Dataset: dataset (GitHub, martinsaxa/jute-disease-dataset). Classes: dieback, fresh, holed, mosaic, stem soft rot.

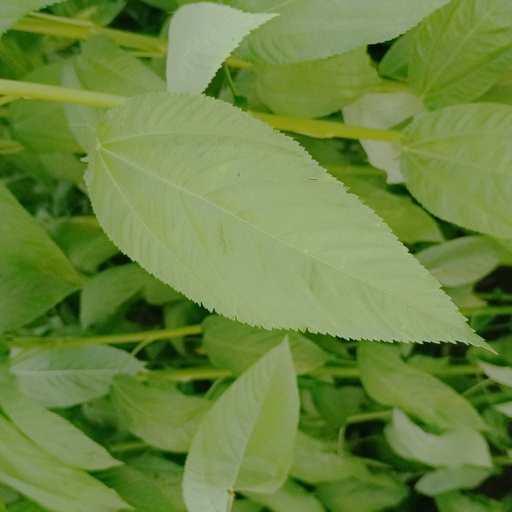
Label: fresh

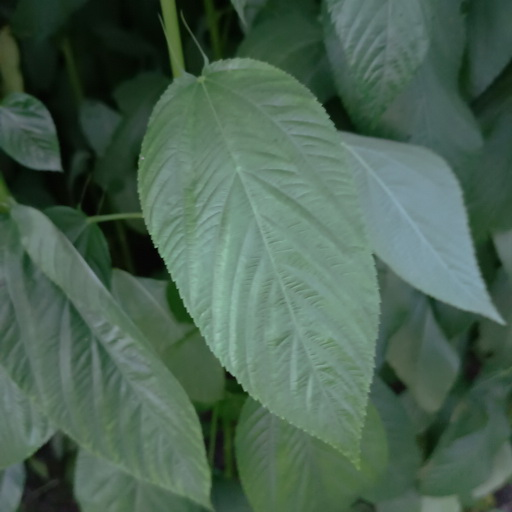
Label: fresh

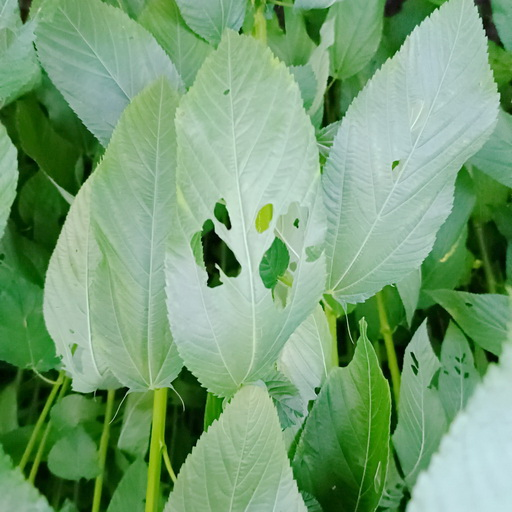
Label: holed

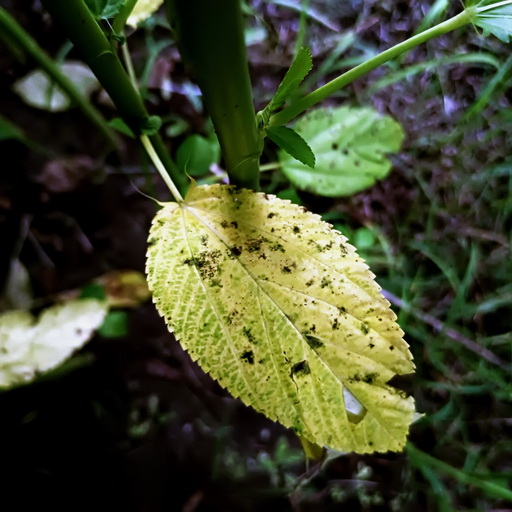
Label: mosaic

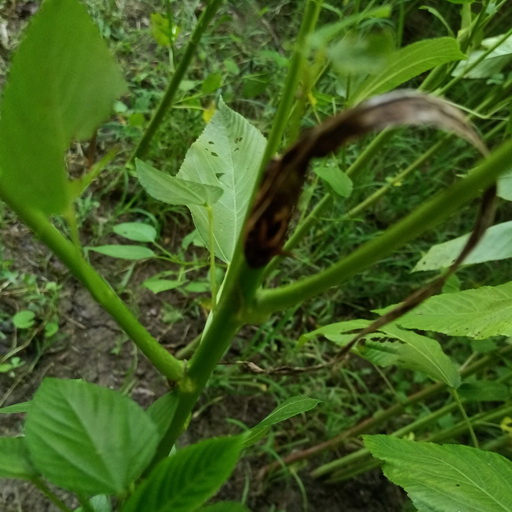
Label: stem soft rot

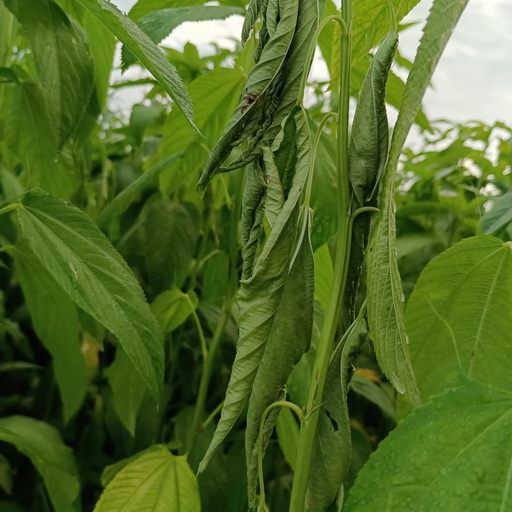
Label: dieback
